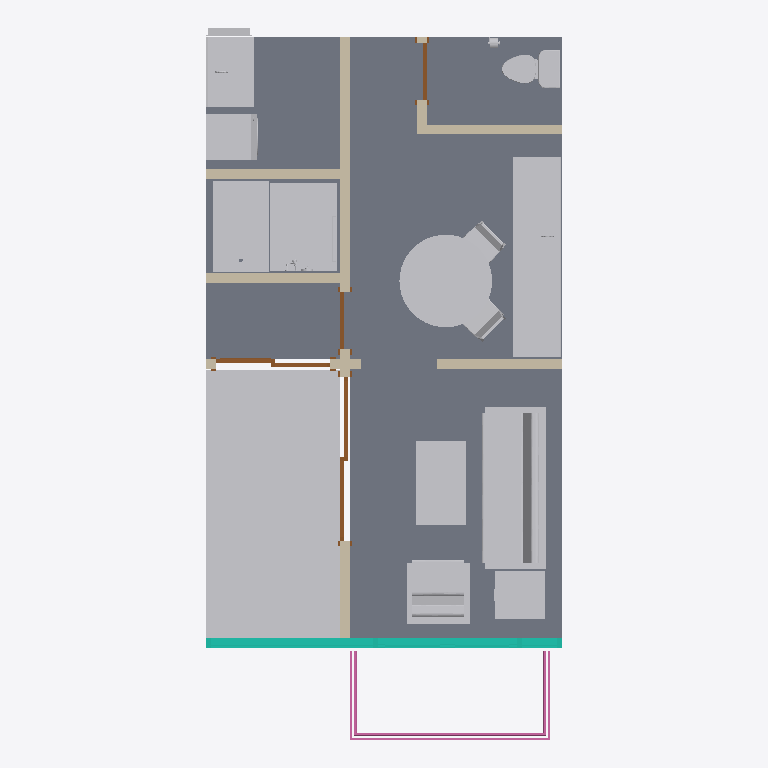
Plan cut of the same IFC building model at storey 'Level 1' (level 0.00 m, cut at 1.40 m), seen from above with north up, elements coloured by IFC class: 27 other elements (light grey), 6 walls (beige), 4 doors (brown), 2 slabs (grey), 1 curtain wall (teal), 1 railing (pink). Cut surfaces are drawn darker.
Extent 4.7 m × 9.4 m × 3.5 m (x, y, z). Storeys (2): Level 1 at 0.00 m; Level 2 at 3.66 m. Elements (59): 23 IfcFurniture, 8 IfcBuildingElementProxy, 7 IfcFlowTerminal, 7 IfcWall, 6 IfcCovering, 4 IfcDoor, 2 IfcSlab, 1 IfcCurtainWall, 1 IfcRailing.

HEADER;
FILE_DESCRIPTION(('ViewDefinition [CoordinationView]','RevitIdentifiers [ContentGUID: 4607cbe5-eee0-4566-8983-8a615ba2a1d4, VersionGUID: c9ba85a5-5a81-4ef3-b524-c9e008cff668, NumberOfSaves: 109]','CoordinateReference [CoordinateBase: Shared Coordinates, ProjectSite: Default Site]'),'2;1');
FILE_NAME('RE1-Architecture.ifc','2026-03-23T11:58:12+01:00',(''),(''),'ODA SDAI 25.12','Autodesk - Revit 26.4.0.32 (ENG) - 26.4.0.32','');
FILE_SCHEMA(('IFC4X3'));
ENDSEC;
DATA;
#18=IFCPROJECT('161ylbxk15Pec3Yc6aNLua',#6,'0001',$,$,'Project Name','Project Status',(#13),#32822);
#32=IFCSITE('161ylbxk15Pec3Yc6aNLuc',#6,'Default',$,$,#31,$,$,.ELEMENT.,(35,39,38,719865),(139,46,22,116212),0.0,$,$);
#22=IFCBUILDING('161ylbxk15Pec3Yc6aNLub',#6,'',$,$,#21,$,'',.ELEMENT.,$,$,#19);
#25=IFCBUILDINGSTOREY('3Zu5Bv0LOHrPC10026FoQQ',#6,'Level 1',$,$,#24,$,'Level 1',.ELEMENT.,0.0);
#29=IFCBUILDINGSTOREY('15Z0v90RiHrPC20026FoKR',#6,'Level 2',$,$,#28,$,'Level 2',.ELEMENT.,3660.0);
#31484=IFCSLAB('0IfpzfCl55MO$REVQpYbCI',#6,'Floor:-:418660',$,$,#31464,#31483,'418660',.FLOOR.);
#31516=IFCSLAB('0IfpzfCl55MO$REVQpYbEY',#6,'Floor:--:418772',$,$,#31503,#31515,'418772',.FLOOR.);
#31057=IFCFURNITURE('3144CP5Ub2qhBtGD1R3dZq',#6,'Table, Low-NON-COLLECTUS:-:379016',$,$,#31056,#31048,'379016',.TABLE.);
#3503=IFCFURNITURE('3144CP5Ub2qhBtGD1R3j0g',#6,'Sofa, 3-Seat-NON-COLLECTUS:-:352342',$,$,#3502,#3494,'352342',.SOFA.);
#30972=IFCFURNITURE('3144CP5Ub2qhBtGD1R3dLH',#6,'Tatatami Kantoma-NON-COLLECTUS:-:378157',$,$,#30971,#30966,'378157',.NOTDEFINED.);
#23414=IFCFURNITURE('3144CP5Ub2qhBtGD1R3ZtJ',#6,'Countertop with Full Backsplash-NON-COLLECTUS:-:363951',$,$,#23413,#23405,'363951',.NOTDEFINED.);
#4841=IFCFURNITURE('3144CP5Ub2qhBtGD1R3jvr',#6,'Table, Round-NON-COLLECTUS:-:355849',$,$,#4840,#4832,'355849',.NOTDEFINED.);
#30982=IFCFURNITURE('3144CP5Ub2qhBtGD1R3dLI',#6,'Tatatami Kantoma-NON-COLLECTUS:-:378158',$,$,#30981,#30975,'378158',.NOTDEFINED.);
#23856=IFCFLOWTERMINAL('3144CP5Ub2qhBtGD1R3X14',#6,'Shower Stall - NON-COLLECTUS:-:368696',$,$,#23855,#23847,'368696');
#28646=IFCFLOWTERMINAL('3144CP5Ub2qhBtGD1R3W4e',#6,'Japanese Soaking Tub-NON-COLLECTUS:-:373076',$,$,#28645,#28637,'373076');
#30994=IFCFURNITURE('3144CP5Ub2qhBtGD1R3dLJ',#6,'Tatatami Kantoma-NON-COLLECTUS:-:378159',$,$,#30993,#30985,'378159',.NOTDEFINED.);
#31006=IFCFURNITURE('3144CP5Ub2qhBtGD1R3dLC',#6,'Tatatami Kantoma-NON-COLLECTUS:-:378160',$,$,#31005,#30997,'378160',.NOTDEFINED.);
#3554=IFCFURNITURE('3144CP5Ub2qhBtGD1R3jF6',#6,'Table, Coffee-NON-COLLECTUS:-:353210',$,$,#3553,#3545,'353210',.TABLE.);
#1277=IFCFURNITURE('3144CP5Ub2qhBtGD1R3koS',#6,'Chair, Lounge-NON-COLLECTUS:-:351456',$,$,#1276,#1270,'351456',.SOFA.);
#31077=IFCWALL('0IfpzfCl55MO$REVQpYcQn',#6,'Basic Wall:-:415431',$,$,#31060,#31065,'415431',.SOLIDWALL.);
#31661=IFCCURTAINWALL('2gD5pNbA99PxygXN$rUkPO',#6,'Curtain Wall:-:445961',$,$,#31660,$,'445961',.NOTDEFINED.);
#3627=IFCFURNITURE('3144CP5Ub2qhBtGD1R3jSW',#6,'End Table-NON-COLLECTUS:-:354140',$,$,#3626,#3618,'354140',.TABLE.);
#30928=IFCFLOWTERMINAL('3144CP5Ub2qhBtGD1R3d6F',#6,'Washing Machine - NON-COLLECTUS:-:377331',$,$,#30927,#30919,'377331');
#30639=IFCFURNITURE('3144CP5Ub2qhBtGD1R3WSp',#6,'Countertop with Backsplash-NON-COLLECTUS:-:374607',$,$,#30638,#30630,'374607',.NOTDEFINED.);
#32597=IFCRAILING('2gD5pNbA99PxygXN$rUoQD',#6,'Railing:-:462556',$,$,#32106,#32596,'462556',.BALUSTRADE.);
#21289=IFCFLOWTERMINAL('3144CP5Ub2qhBtGD1R3inM',#6,'Toilet, Two Piece - NON-COLLECTUS:-:359466',$,$,#21288,#21280,'359466');
#31132=IFCWALL('0IfpzfCl55MO$REVQpYcZH',#6,'Basic Wall:-:415911',$,$,#31120,#31124,'415911',.SOLIDWALL.);
#31114=IFCWALL('0IfpzfCl55MO$REVQpYcXn',#6,'Basic Wall:-:415751',$,$,#31102,#31106,'415751',.SOLIDWALL.);
#31656=IFCWALL('0TiAlHNrrB4vZPgmLSmfd6',#6,'Basic Wall:-:445898',$,$,#31644,#31648,'445898',.SOLIDWALL.);
#23297=IFCFLOWTERMINAL('3144CP5Ub2qhBtGD1R3ZFE',#6,'Sink, Kitchen, Small - NON-COLLECTUS:-:361394',$,$,#23296,#23288,'361394');
#32044=IFCWALL('2bkpOIsqbFlBPOlu0Resmc',#6,'Basic Wall:-:483841',$,$,#32032,#32036,'483841',.SOLIDWALL.);
#30581=IFCFLOWTERMINAL('3144CP5Ub2qhBtGD1R3WKC',#6,'Sink, Lavatory, Countertop - NON-COLLECTUS:-:374128',$,$,#30580,#30572,'374128');
#12553=IFCFURNITURE('3144CP5Ub2qhBtGD1R3i82',#6,'Chair, Dining-NON-COLLECTUS:-:356990',$,$,#12552,#12544,'356990',.NOTDEFINED.);
#8699=IFCFURNITURE('3144CP5Ub2qhBtGD1R3i87',#6,'Chair, Dining-NON-COLLECTUS:-:356987',$,$,#8698,#8690,'356987',.NOTDEFINED.);
#31278=IFCDOOR('0IfpzfCl55MO$REVQpYcec',#6,'Door-Double-Sliding:84" x 94":416336',$,$,#32746,#31274,'416336',2399.999999999997,2149.9999999999964,.DOOR.,$,$);
#31378=IFCDOOR('0IfpzfCl55MO$REVQpYcl9',#6,'Door-Double-Sliding:60" x 94":416703',$,$,#32776,#31374,'416703',2399.999999999997,1499.9999999999968,.DOOR.,$,$);
#31160=IFCWALL('0IfpzfCl55MO$REVQpYcfV',#6,'Basic Wall:-:416297',$,$,#31148,#31152,'416297',.SOLIDWALL.);
#30735=IFCFURNITURE('3144CP5Ub2qhBtGD1R3Whj',#6,'Medicine Cabinet, Recessed-NON-COLLECTUS:-:375441',$,$,#30734,#30728,'375441',.FILECABINET.);
#31451=IFCDOOR('0IfpzfCl55MO$REVQpYcq$',#6,'Single-Flush:Single-Flush:417097',$,$,#32807,#31447,'417097',2400.0,750.0000000000027,.DOOR.,$,$);
#32101=IFCDOOR('0SODTv1Gb4JPFA32uqfJYN',#6,'Single-Flush:Single-Flush:484869',$,$,#32761,#32097,'484869',2400.0,750.0000000000027,.DOOR.,$,$);
#30770=IFCBUILDINGELEMENTPROXY('3144CP5Ub2qhBtGD1R3Wt3',#6,'Mirror, Vanity - NON-COLLECTUS:-:376255',$,$,#30769,#30761,'376255',.NOTDEFINED.);
#21355=IFCBUILDINGELEMENTPROXY('3144CP5Ub2qhBtGD1R3i$t',#6,'Dispenser, Toilet Paper - NON-COLLECTUS:-:360331',$,$,#21354,#21348,'360331',.NOTDEFINED.);
#28119=IFCFLOWTERMINAL('3144CP5Ub2qhBtGD1R3XEN',#6,'Shower Head, Hand Held Sprayer - NON-COLLECTUS:-:369643',$,$,#28118,#28110,'369643');
#28205=IFCBUILDINGELEMENTPROXY('3144CP5Ub2qhBtGD1R3XhV',#6,'Towel Bar - NON-COLLECTUS:-:371363',$,$,#28204,#28196,'371363',.NOTDEFINED.);
#30747=IFCBUILDINGELEMENTPROXY('3144CP5Ub2qhBtGD1R3WhX',#6,'Soap Dish - NON-COLLECTUS:-:375453',$,$,#30746,#30738,'375453',.NOTDEFINED.);
#28275=IFCBUILDINGELEMENTPROXY('3144CP5Ub2qhBtGD1R3XsP',#6,'Soap Dish - NON-COLLECTUS:-:372197',$,$,#28274,#28266,'372197',.NOTDEFINED.);
ENDSEC;
